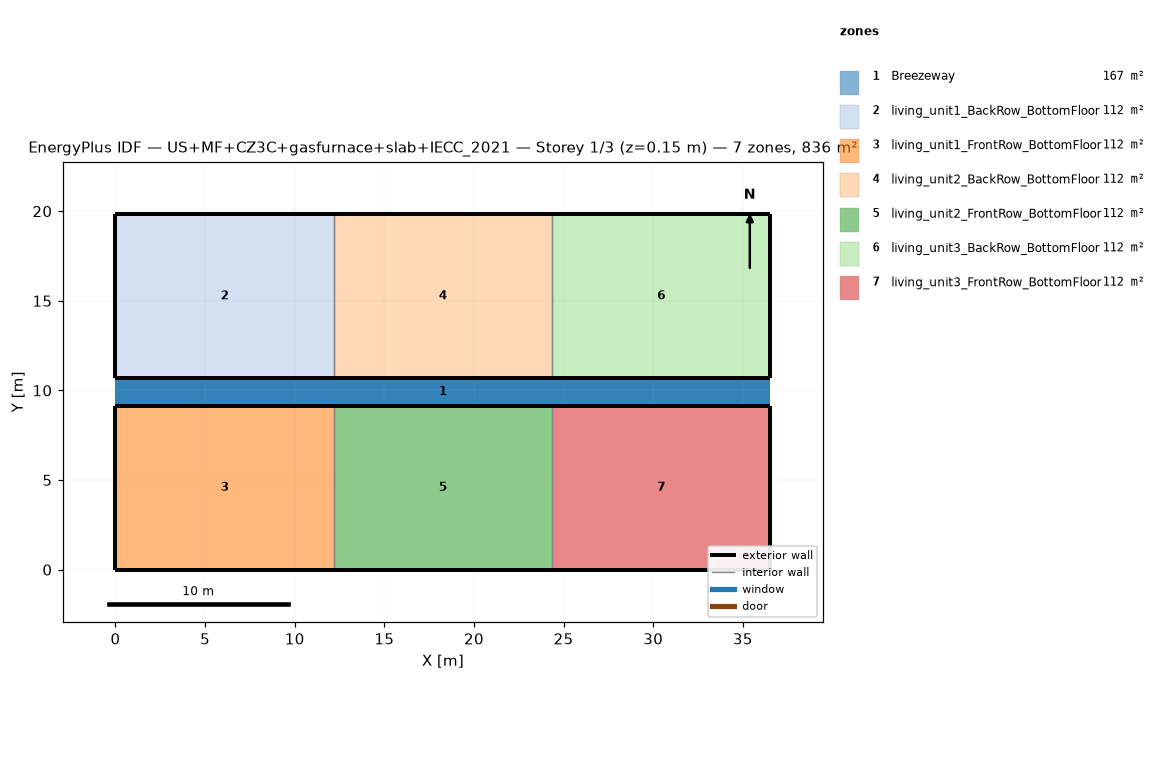
=== STOREY PLAN SPEC (per zone: floor XY polygon, exterior-wall plan segments, windows/doors) ===
zone 1: Breezeway  (167.0 m²)
  floor: (36.54, 9.16) (0.00, 9.16) (0.00, 10.68) (36.54, 10.68)
  floor: (36.54, 9.16) (0.00, 9.16) (0.00, 10.68) (36.54, 10.68)
  floor: (36.54, 9.16) (0.00, 9.16) (0.00, 10.68) (36.54, 10.68)
zone 2: living_unit1_BackRow_BottomFloor  (111.5 m²)
  floor: (12.18, 10.68) (0.00, 10.68) (0.00, 19.84) (12.18, 19.84)
  exterior wall: (0.00, 10.68) – (12.18, 10.68)  [12.2 m]
  exterior wall: (12.18, 19.84) – (0.00, 19.84)  [12.2 m]
  exterior wall: (0.00, 19.84) – (0.00, 10.68)  [9.2 m]
  interior walls: 1
zone 3: living_unit1_FrontRow_BottomFloor  (111.5 m²)
  floor: (12.18, 0.00) (0.00, 0.00) (0.00, 9.16) (12.18, 9.16)
  exterior wall: (0.00, 0.00) – (12.18, 0.00)  [12.2 m]
  exterior wall: (12.18, 9.16) – (0.00, 9.16)  [12.2 m]
  exterior wall: (0.00, 9.16) – (0.00, 0.00)  [9.2 m]
  interior walls: 1
zone 4: living_unit2_BackRow_BottomFloor  (111.5 m²)
  floor: (24.36, 10.68) (12.18, 10.68) (12.18, 19.84) (24.36, 19.84)
  exterior wall: (12.18, 10.68) – (24.36, 10.68)  [12.2 m]
  exterior wall: (24.36, 19.84) – (12.18, 19.84)  [12.2 m]
  interior walls: 2
zone 5: living_unit2_FrontRow_BottomFloor  (111.5 m²)
  floor: (24.36, 0.00) (12.18, 0.00) (12.18, 9.16) (24.36, 9.16)
  exterior wall: (12.18, 0.00) – (24.36, 0.00)  [12.2 m]
  exterior wall: (24.36, 9.16) – (12.18, 9.16)  [12.2 m]
  interior walls: 2
zone 6: living_unit3_BackRow_BottomFloor  (111.5 m²)
  floor: (36.54, 10.68) (24.36, 10.68) (24.36, 19.84) (36.54, 19.84)
  exterior wall: (24.36, 10.68) – (36.54, 10.68)  [12.2 m]
  exterior wall: (36.54, 10.68) – (36.54, 19.84)  [9.2 m]
  exterior wall: (36.54, 19.84) – (24.36, 19.84)  [12.2 m]
  interior walls: 1
zone 7: living_unit3_FrontRow_BottomFloor  (111.5 m²)
  floor: (36.54, 0.00) (24.36, 0.00) (24.36, 9.16) (36.54, 9.16)
  exterior wall: (24.36, 0.00) – (36.54, 0.00)  [12.2 m]
  exterior wall: (36.54, 0.00) – (36.54, 9.16)  [9.2 m]
  exterior wall: (36.54, 9.16) – (24.36, 9.16)  [12.2 m]
  interior walls: 1

=== DERIVED (storey summary) ===
Building: US+MF+CZ3C+gasfurnace+slab+IECC_2021
Storey: 1 of 3  (floor level z = 0.15 m)
Storey gross floor area: 836.2 m²
Zones on this storey: 7
  - Breezeway: floor 167.0 m²
  - living_unit1_BackRow_BottomFloor: floor 111.5 m²; exterior wall 33.5 m (86.9 m²); WWR 0.0%
  - living_unit1_FrontRow_BottomFloor: floor 111.5 m²; exterior wall 33.5 m (86.9 m²); WWR 0.0%
  - living_unit2_BackRow_BottomFloor: floor 111.5 m²; exterior wall 24.4 m (63.1 m²); WWR 0.0%
  - living_unit2_FrontRow_BottomFloor: floor 111.5 m²; exterior wall 24.4 m (63.1 m²); WWR 0.0%
  - living_unit3_BackRow_BottomFloor: floor 111.5 m²; exterior wall 33.5 m (86.9 m²); WWR 0.0%
  - living_unit3_FrontRow_BottomFloor: floor 111.5 m²; exterior wall 33.5 m (86.9 m²); WWR 0.0%
Zone adjacency (shared interzone walls):
  - living_unit1_BackRow_BottomFloor ↔ living_unit2_BackRow_BottomFloor
  - living_unit1_FrontRow_BottomFloor ↔ living_unit2_FrontRow_BottomFloor
  - living_unit2_BackRow_BottomFloor ↔ living_unit3_BackRow_BottomFloor
  - living_unit2_FrontRow_BottomFloor ↔ living_unit3_FrontRow_BottomFloor